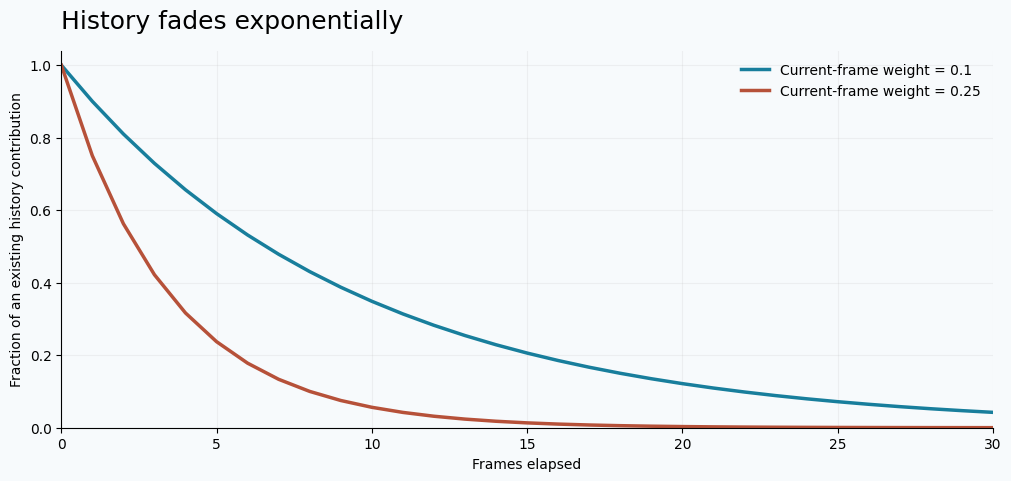
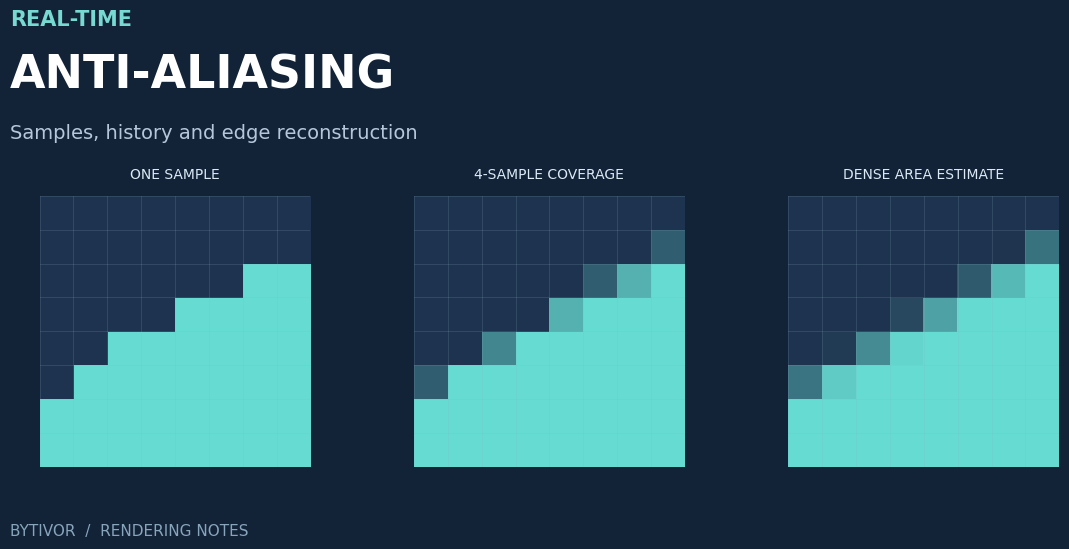

Write Python code to recreate these figures, in order.
"""Analytical diagrams. No game-engine render or performance measurements."""
from pathlib import Path
import sys
import numpy as np
import matplotlib
matplotlib.use('Agg')
import matplotlib.pyplot as plt

out = Path(sys.argv[1]) if len(sys.argv)>1 else Path('figures')
out.mkdir(parents=True,exist_ok=True)
plt.rcParams.update({'font.family':'DejaVu Sans','svg.fonttype':'path'})

fig, ax=plt.subplots(figsize=(10,4.7),layout='constrained')
fig.patch.set_facecolor('#f7fafc'); ax.set_facecolor('#f7fafc')
frames=np.arange(0,31)
for alpha,c in [(0.1,'#187e9c'),(0.25,'#b65139')]:
    ax.plot(frames,(1-alpha)**frames,label=f'Current-frame weight = {alpha}',color=c,lw=2.5)
ax.set(xlabel='Frames elapsed',ylabel='Fraction of an existing history contribution',ylim=(0,1.04),xlim=(0,30))
ax.set_title('History fades exponentially',loc='left',fontsize=18,pad=16)
ax.grid(alpha=.15);ax.spines[['top','right']].set_visible(False);ax.legend(frameon=False)
fig.savefig(out/'history-decay.svg');fig.savefig(out/'history-decay.png',dpi=160);plt.close(fig)

# A straight edge y = .57*x + 2.1; 4x uses a 2x2 educational sample grid.
# The dense panel estimates area with 64x64 samples per pixel.
fig=plt.figure(figsize=(12,6.3),facecolor='#122237')
fig.text(.06,.87,'REAL-TIME',color='#77d9d2',fontsize=15,weight='bold')
fig.text(.06,.77,'ANTI-ALIASING',color='white',fontsize=33,weight='bold')
fig.text(.06,.69,'Samples, history and edge reconstruction',color='#b6c7dc',fontsize=14)
for idx,(samples,label) in enumerate([(1,'ONE SAMPLE'),(2,'4-SAMPLE COVERAGE'),(64,'DENSE AREA ESTIMATE')]):
 ax=fig.add_axes([.065+idx*.312,.17,.265,.43])
 offsets=(np.arange(samples)+.5)/samples
 x=np.arange(8)[None,:,None,None]+offsets[None,None,None,:]
 y=np.arange(8)[:,None,None,None]+offsets[None,None,:,None]
 coverage=(y < .57*x+2.1).mean(axis=(2,3))
 bg=np.array([.12,.20,.31]); fg=np.array([.40,.86,.82])
 rgb=bg[None,None,:]*(1-coverage[:,:,None])+fg[None,None,:]*coverage[:,:,None]
 ax.imshow(rgb,origin='lower',interpolation='nearest',extent=[0,8,0,8])
 ax.set_xticks(np.arange(9));ax.set_yticks(np.arange(9));ax.grid(color='#93b0c4',alpha=.25,lw=.5)
 ax.tick_params(left=False,bottom=False,labelleft=False,labelbottom=False)
 for spine in ax.spines.values():spine.set_visible(False)
 ax.set_title(label,color='#dbeaf4',fontsize=10,pad=12)
fig.text(.06,.06,'BYTIVOR  /  RENDERING NOTES',color='#87a5bb',fontsize=11)
fig.savefig(out/'cover.svg');fig.savefig(out/'cover.png',dpi=140);plt.close(fig)
for f in out.glob('*.svg'):
 f.write_text('\n'.join(line.rstrip() for line in f.read_text().splitlines())+'\n')
print('Generated analytical cover and history-weight curve.')
